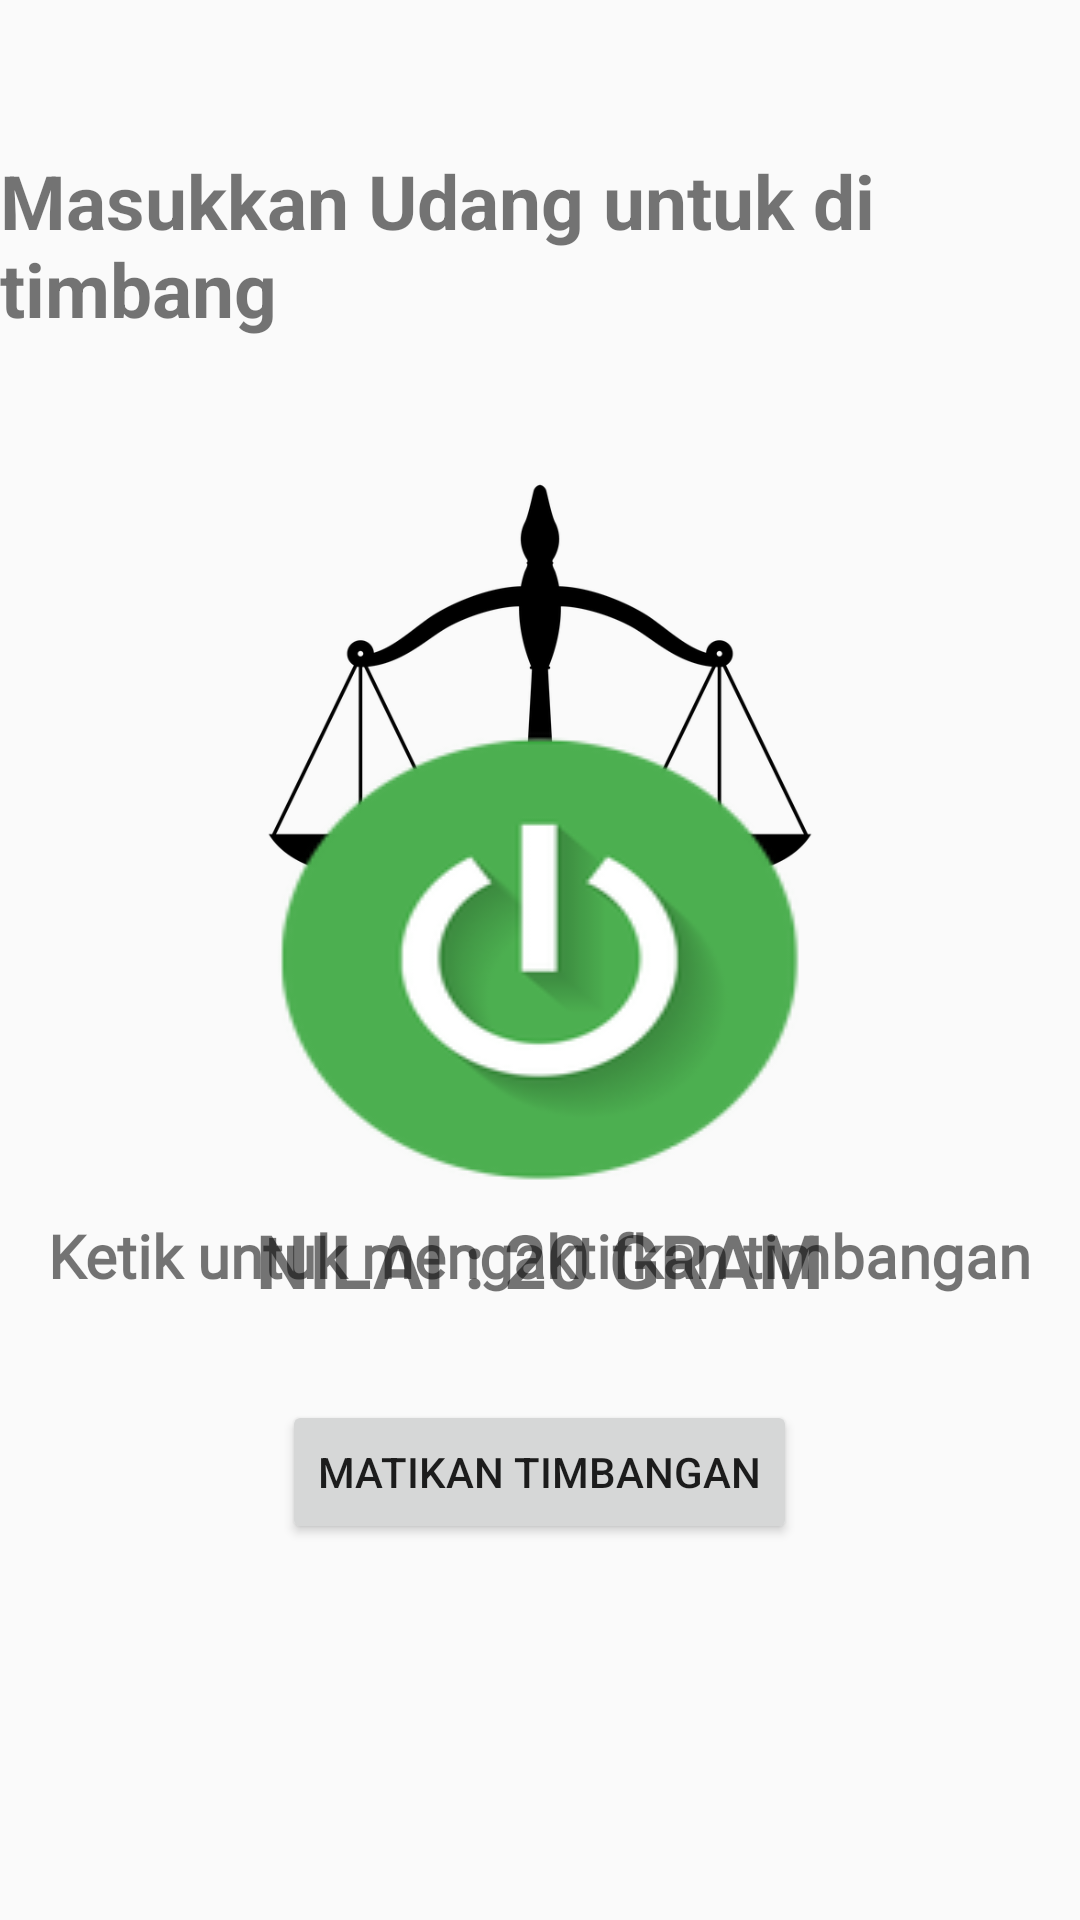

Layout XML and referenced resources for this Android screen:
<!-- AndroidManifest.xml: application theme AppTheme -->
<!-- res/layout/activity_timbangan.xml -->
<?xml version="1.0" encoding="utf-8"?>
<androidx.constraintlayout.widget.ConstraintLayout xmlns:android="http://schemas.android.com/apk/res/android"
    xmlns:app="http://schemas.android.com/apk/res-auto"
    xmlns:tools="http://schemas.android.com/tools"
    android:layout_width="match_parent"
    android:layout_height="match_parent"
    tools:context=".admin.Timbangan">

    <RelativeLayout
        android:layout_width="match_parent"
        android:layout_height="match_parent"
        app:layout_constraintBottom_toBottomOf="parent"
        app:layout_constraintEnd_toEndOf="parent"
        app:layout_constraintStart_toStartOf="parent"
        app:layout_constraintTop_toTopOf="parent"
        android:id="@+id/rv_timbanganpertama"
        >

        <LinearLayout
            android:layout_width="match_parent"
            android:layout_height="match_parent"
            android:orientation="vertical"
            >
            <TextView
                android:layout_width="wrap_content"
                android:layout_height="wrap_content"
                android:text="Masukkan Udang untuk di timbang"
                android:layout_marginTop="50dp"
                android:layout_gravity="center"
                android:textSize="25dp"
                android:textStyle="bold"

                />

            <ImageView
                android:layout_width="220dp"
                android:layout_height="220dp"
                android:layout_gravity="center_horizontal"
                android:layout_marginTop="20dp"
                android:background="@drawable/timbangan"
                />

            <TextView
                android:layout_width="wrap_content"
                android:layout_height="wrap_content"
                android:id="@+id/nilaitimbangna"
                android:text="NILAI : 20 GRAM"
                android:textSize="25dp"
                android:layout_gravity="center_horizontal"
                android:layout_marginTop="50dp"
                android:textStyle="bold"
                />

            <Button
                android:layout_width="wrap_content"
                android:layout_height="wrap_content"
                android:layout_gravity="center"
                android:layout_marginTop="30dp"
                android:text="Matikan Timbangan"
                android:id="@+id/btn_matikantimbangan"
                />


        </LinearLayout>

    </RelativeLayout>

    <RelativeLayout
        android:layout_width="match_parent"
        android:layout_height="match_parent"
        app:layout_constraintBottom_toBottomOf="parent"
        app:layout_constraintEnd_toEndOf="parent"
        app:layout_constraintStart_toStartOf="parent"
        app:layout_constraintTop_toTopOf="parent"
        android:id="@+id/rv_timbangankedua"
        >

        <ImageButton
            android:layout_width="200dp"
            android:layout_height="wrap_content"
            android:layout_centerHorizontal="true"
            android:layout_centerVertical="true"
            android:textSize="20dp"
            android:textStyle="bold"
            android:id="@+id/btn_aktiftimbangan"
            android:background="@drawable/turnon"
            />
        <TextView
            android:layout_width="wrap_content"
            android:layout_height="wrap_content"
            android:text="Ketik untuk mengaktifkan timbangan"
            android:layout_below="@id/btn_aktiftimbangan"
            android:layout_centerHorizontal="true"
            android:textStyle="bold"
            android:textSize="20dp"
            android:fontFamily="@font/googlesans_medium"
            />

    </RelativeLayout>
</androidx.constraintlayout.widget.ConstraintLayout>
<!-- resources referenced by this layout -->
<resources>
  <!-- drawable timbangan: png bitmap (drawable, 17528 bytes) -->
  <!-- drawable turnon: png bitmap (drawable, 11133 bytes) -->
  <style name="AppTheme" parent="Theme.AppCompat.Light.NoActionBar">
          
          <item name="colorPrimary">@color/colorPrimary</item>
          <item name="colorPrimaryDark">@color/colorPrimaryDark</item>
          <item name="colorAccent">@color/colorAccent</item>
      </style>
  <color name="colorPrimary">#008577</color>
  <color name="colorPrimaryDark">#00574B</color>
  <color name="colorAccent">#D81B60</color>
</resources>
